Run: headless pygame with SDL's dummy video driver; simulated clock (each Clock.tick advances the game by its frame time, no real sleeping); random seed 0; keys injected as events and as key.get_pressed() state; no mouse input.
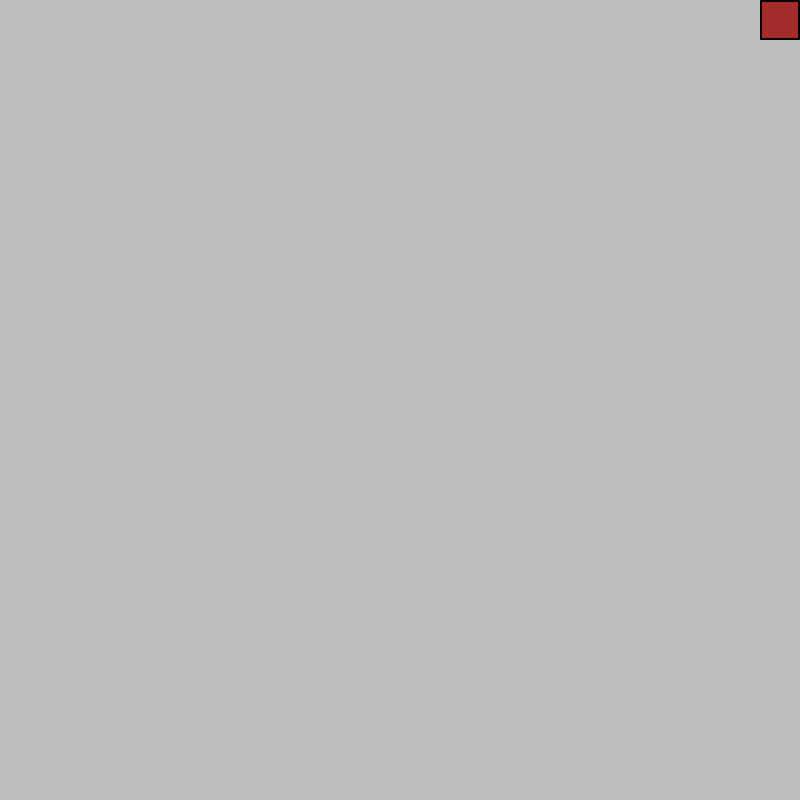
Frame 1 of 1 · flips 1–60 · no input (game ended)

The pygame program that drew these frames:

import pygame
import sys

from random import randint


cell_size = 40
cell_number = 20

height = cell_number * cell_size
width = cell_number * cell_size
framerate = 10

pygame.init()

# Display is display surface.
# There can be only one display surface.
# It is a canvas for entire game.
screen = pygame.display.set_mode((height, width))

# Surfaces are layers that can display graphics. There are multiple surfaces.
# It is not displayed by default.
# You first need to create a surface. Then you need to display it.

# Ways to create a surface:
# 1. Import image.
# 2. Creating any text.
# 3. Create empty surface.


# Clock object reikalingas, kad apriboti fps.
clock = pygame.time.Clock()
x_pos = 0
y_pos = 0

x_step = cell_size
y_step = 0


def end_game():
    pygame.quit()
    sys.exit()

food = pygame.Rect(randint(0, cell_number-1)*cell_size, randint(0, cell_number-1)*cell_size, cell_size, cell_size)

blocks = [pygame.Rect(x_pos+cell_size, y_pos, cell_size, cell_size),pygame.Rect(x_pos, y_pos, cell_size, cell_size)]
while True:
    snake_length = len(blocks)
    for event in pygame.event.get():
        if event.type == pygame.QUIT:
            end_game()

        elif event.type == pygame.KEYDOWN:
            if event.key == pygame.K_DOWN:
                if y_step == -cell_size:
                    end_game()
                else:
                    x_step, y_step = 0, cell_size
            elif event.key == pygame.K_LEFT:
                if x_step == cell_size:
                    end_game()
                else:
                    x_step, y_step = -cell_size, 0
            elif event.key == pygame.K_UP:
                if y_step == cell_size:
                    end_game()
                else:
                    x_step, y_step = 0, -cell_size
            elif event.key == pygame.K_RIGHT:
                if x_step == -cell_size:
                    end_game()
                else:
                    x_step, y_step = cell_size, 0

    screen.fill(pygame.Color("grey"))

    for i, block in enumerate(reversed(blocks)):
        if i == len(blocks)-1:
            block.move_ip(x_step, y_step)
            if pygame.Rect.colliderect(block, food):
                food.update(randint(0, cell_number-1)*cell_size, randint(0, cell_number-1)*cell_size, cell_size, cell_size)

                while food.collidelist(blocks) > -1:
                    food.update(randint(0, cell_number - 1) * cell_size, randint(0, cell_number - 1) * cell_size, cell_size, cell_size)

                blocks.append(blocks[-1].copy())

            elif block.collidelist(blocks[1:]) > -1:
                end_game()

        else:
            block.move_ip(blocks[-i-2].left-block.left, blocks[-i-2].top-block.top)

        if any([block.left < 0, block.right > width, block.top < 0, block.bottom > height]):
            end_game()
        pygame.draw.rect(screen, pygame.Color("brown"), block)
        pygame.draw.rect(screen, pygame.Color("black"), block, width=2)

    pygame.draw.rect(screen, pygame.Color("red"), food)

    pygame.display.update()


    clock.tick(framerate)
